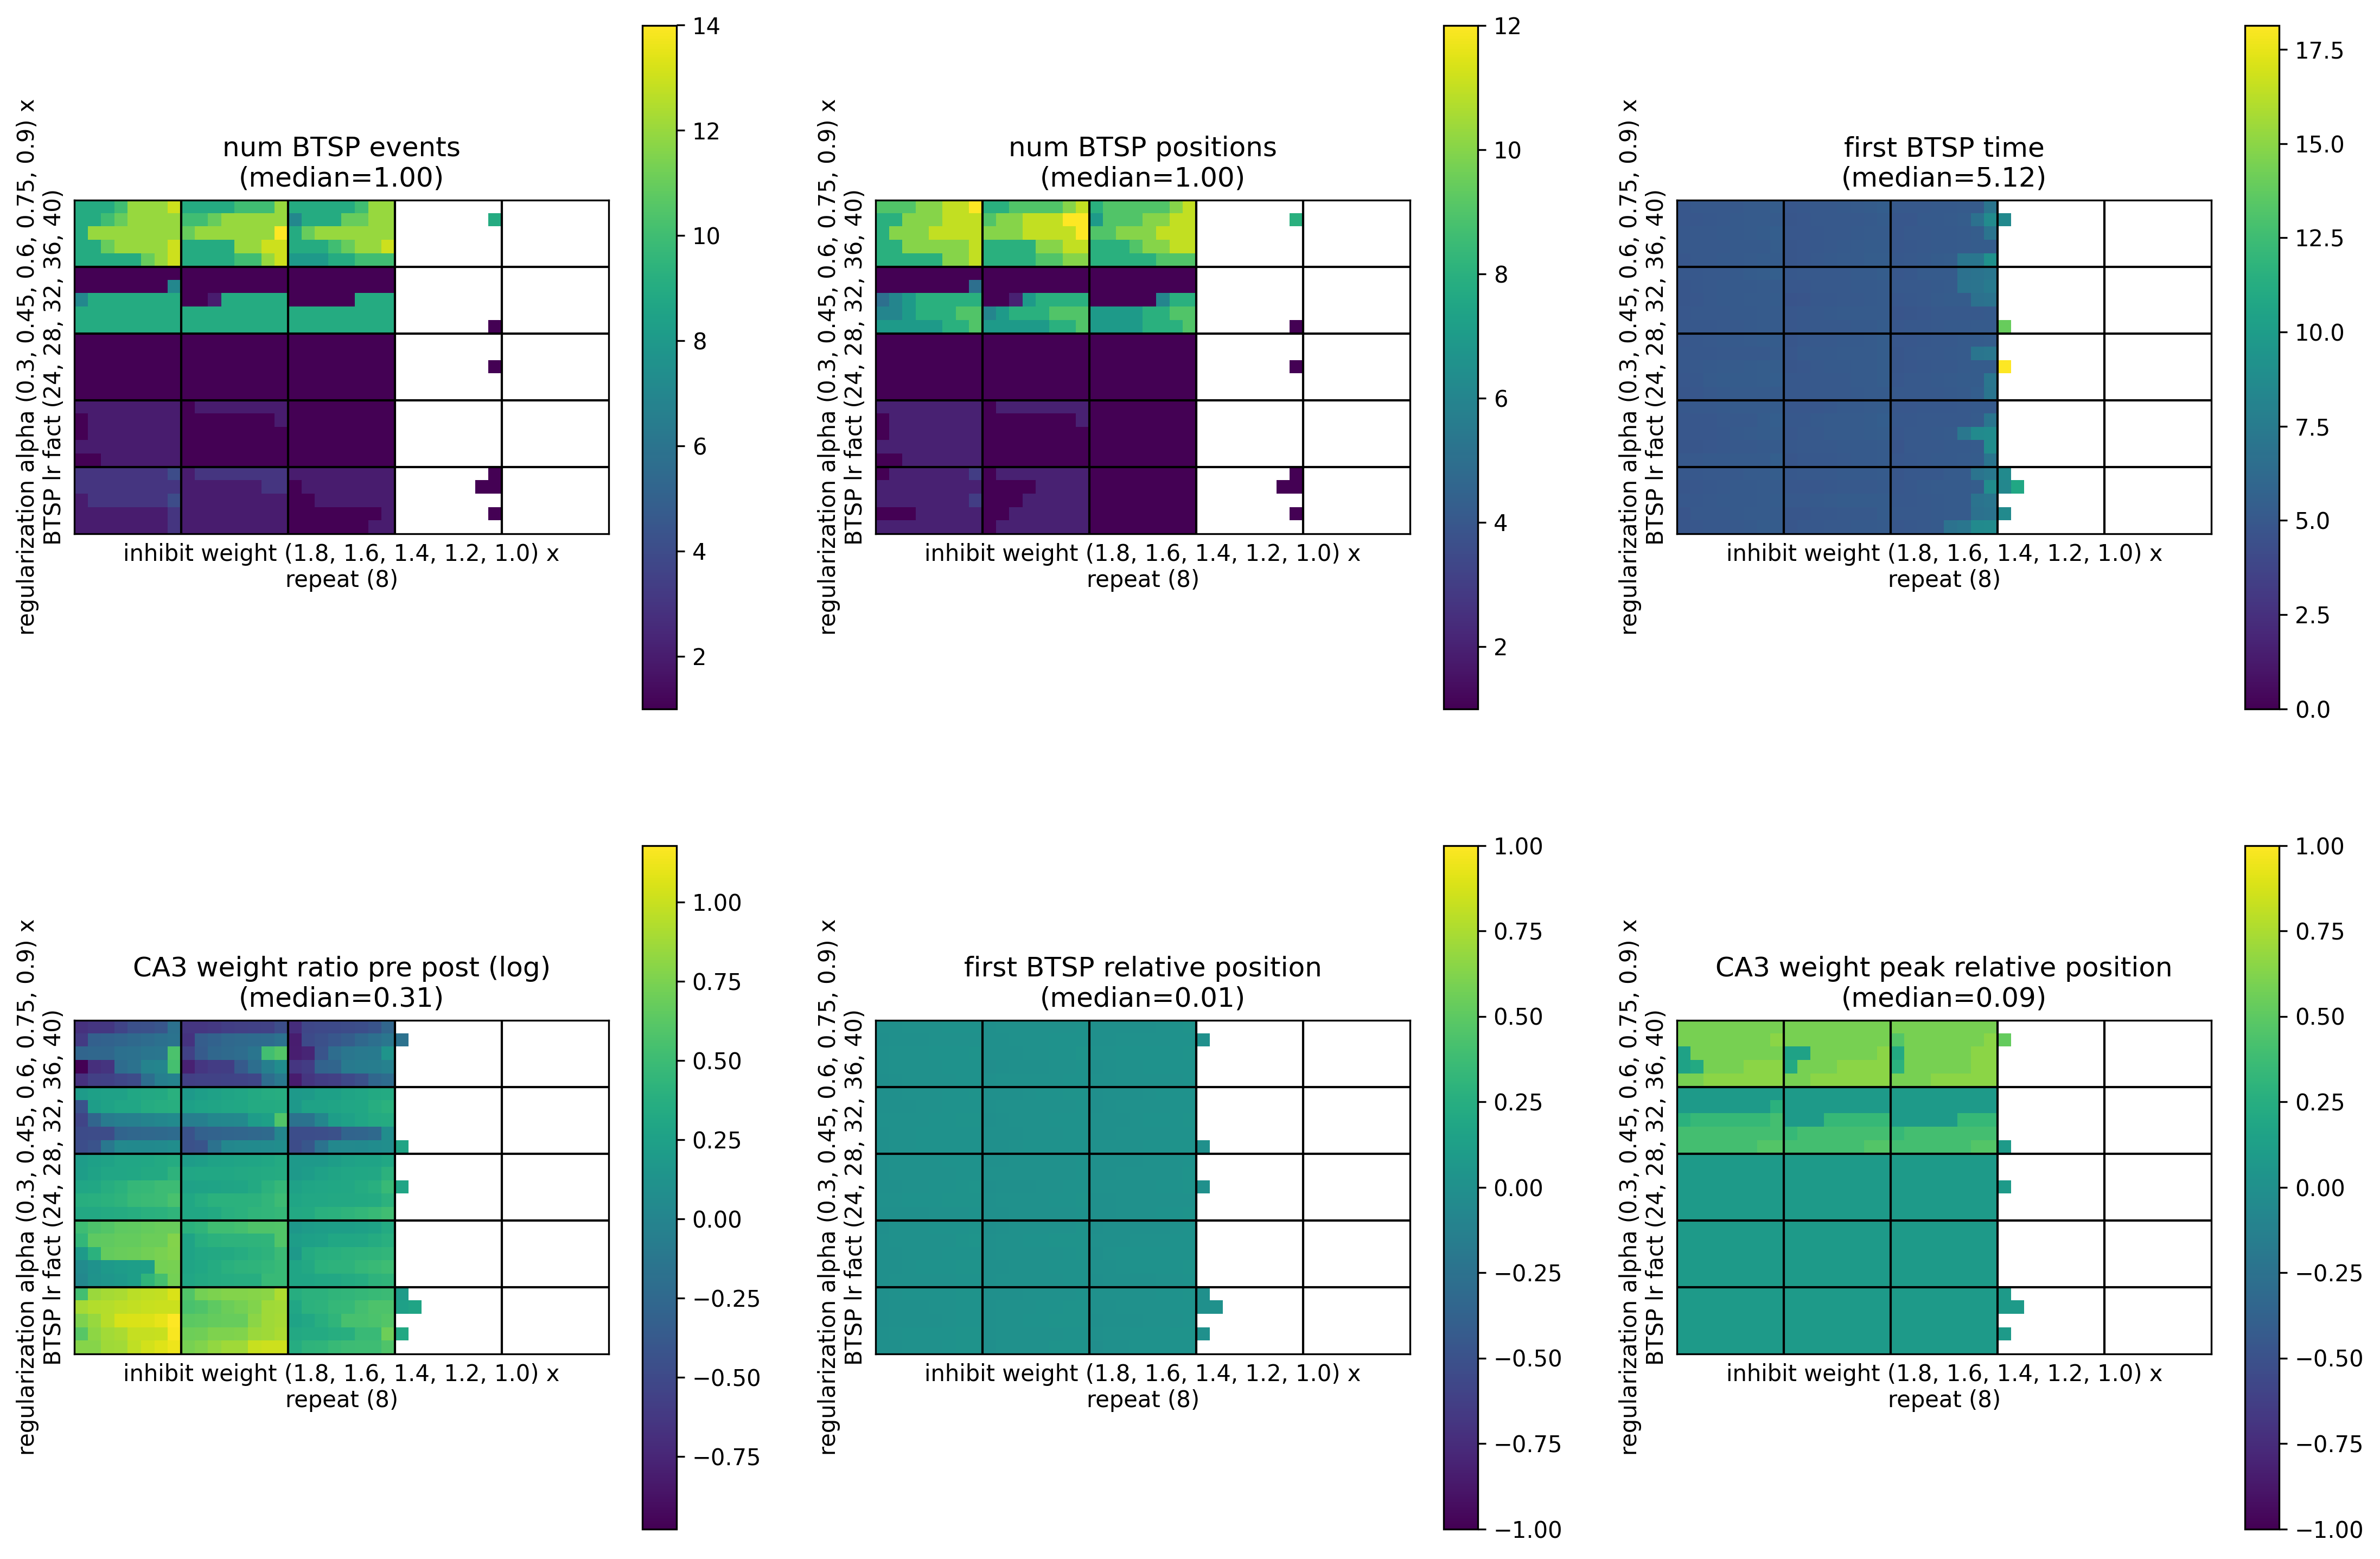

The data file committed next to this chart (first rows):
, metric/num_BTSP_events, metric/num_BTSP_positions, metric/first_BTSP_time, metric/CA3_weight_ratio_pre_post, metric/first_BTSP_relative_position, metric/CA3_weight_peak_relative_position, timestamp, checkpoint_dir_name, done, training_iteration, trial_id, date, time_this_iter_s, time_total_s, pid, hostname, node_ip, time_since_restore, iterations_since_restore, config/BTSP_lr_fact, config/inhibit_weight, config/regularization_alpha, logdir
0, 12, 11, 5.18, 0.6398, 0.01939, 0.5862, 1701366934, , False, 1, a47e2_00000, 2023-11-30_17-55-34, 1.946, 1.946, 145465, cnl-brain9, 155.198.99.250, 1.946, 1, 24, 1.0, 0.3, a47e2_00000
1, 9, 8, 4.94, 0.5435, -0.001439, 0.6487, 1701366933, , False, 1, a47e2_00001, 2023-11-30_17-55-33, 1.673, 1.673, 145609, cnl-brain9, 155.198.99.250, 1.673, 1, 28, 1.0, 0.3, a47e2_00001
2, 12, 11, 5.3, 0.7745, 0.01267, 0.5862, 1701366934, , False, 1, a47e2_00002, 2023-11-30_17-55-34, 1.714, 1.714, 145640, cnl-brain9, 155.198.99.250, 1.714, 1, 32, 1.0, 0.3, a47e2_00002
3, 12, 10, 5.1, 1.726, 0.01043, 0.1487, 1701366934, , False, 1, a47e2_00003, 2023-11-30_17-55-34, 1.841, 1.841, 145641, cnl-brain9, 155.198.99.250, 1.841, 1, 36, 1.0, 0.3, a47e2_00003
4, 12, 10, 5.28, 0.9897, 0.02034, 0.5862, 1701366934, , False, 1, a47e2_00004, 2023-11-30_17-55-34, 1.947, 1.947, 145642, cnl-brain9, 155.198.99.250, 1.947, 1, 40, 1.0, 0.3, a47e2_00004
5, 10, 9, 5.26, 0.5361, 0.009122, 0.5862, 1701366933, , False, 1, a47e2_00005, 2023-11-30_17-55-33, 1.534, 1.534, 145643, cnl-brain9, 155.198.99.250, 1.534, 1, 24, 1.2, 0.3, a47e2_00005
6, 10, 10, 5.12, 0.5152, 0.01042, 0.5862, 1701366933, , False, 1, a47e2_00006, 2023-11-30_17-55-33, 1.602, 1.602, 145647, cnl-brain9, 155.198.99.250, 1.602, 1, 28, 1.2, 0.3, a47e2_00006
7, 14, 12, 4.96, 0.5691, 0.006325, 0.6487, 1701366934, , False, 1, a47e2_00007, 2023-11-30_17-55-34, 1.902, 1.902, 145656, cnl-brain9, 155.198.99.250, 1.902, 1, 32, 1.2, 0.3, a47e2_00007
8, 12, 10, 5.04, 1.077, 0.009093, 0.2112, 1701366934, , False, 1, a47e2_00008, 2023-11-30_17-55-34, 2.054, 2.054, 145655, cnl-brain9, 155.198.99.250, 2.054, 1, 36, 1.2, 0.3, a47e2_00008
9, 9, 8, 5.38, 0.5952, 0.01337, 0.6487, 1701366934, , False, 1, a47e2_00009, 2023-11-30_17-55-34, 2.025, 2.025, 145654, cnl-brain9, 155.198.99.250, 2.025, 1, 40, 1.2, 0.3, a47e2_00009
10, 10, 9, 7.06, 0.4977, 0.005754, 0.5862, 1701366933, , False, 1, a47e2_00010, 2023-11-30_17-55-33, 1.629, 1.629, 145653, cnl-brain9, 155.198.99.250, 1.629, 1, 24, 1.4, 0.3, a47e2_00010
11, 12, 10, 5.16, 0.7111, 0.01123, 0.5862, 1701366933, , False, 1, a47e2_00011, 2023-11-30_17-55-33, 1.669, 1.669, 145652, cnl-brain9, 155.198.99.250, 1.669, 1, 28, 1.4, 0.3, a47e2_00011
12, 11, 9, 5.34, 0.9038, 0.01655, 0.5862, 1701366934, , False, 1, a47e2_00012, 2023-11-30_17-55-34, 1.95, 1.95, 145651, cnl-brain9, 155.198.99.250, 1.95, 1, 32, 1.4, 0.3, a47e2_00012
13, 13, 10, 5.1, 0.9665, -0.001048, 0.2737, 1701366933, , False, 1, a47e2_00013, 2023-11-30_17-55-33, 1.446, 1.446, 145658, cnl-brain9, 155.198.99.250, 1.446, 1, 36, 1.4, 0.3, a47e2_00013
14, 9, 8, 5.02, 0.6393, 0.009476, 0.6487, 1701366933, , False, 1, a47e2_00014, 2023-11-30_17-55-33, 1.582, 1.582, 145659, cnl-brain9, 155.198.99.250, 1.582, 1, 40, 1.4, 0.3, a47e2_00014
15, 0, 0, , , , , 1701366934, , False, 1, a47e2_00015, 2023-11-30_17-55-34, 2.195, 2.195, 145660, cnl-brain9, 155.198.99.250, 2.195, 1, 24, 1.6, 0.3, a47e2_00015
16, 0, 0, , , , , 1701366934, , False, 1, a47e2_00016, 2023-11-30_17-55-34, 1.952, 1.952, 145661, cnl-brain9, 155.198.99.250, 1.952, 1, 28, 1.6, 0.3, a47e2_00016
17, 0, 0, , , , , 1701366933, , False, 1, a47e2_00017, 2023-11-30_17-55-33, 1.471, 1.471, 145662, cnl-brain9, 155.198.99.250, 1.471, 1, 32, 1.6, 0.3, a47e2_00017
18, 0, 0, , , , , 1701366934, , False, 1, a47e2_00018, 2023-11-30_17-55-34, 2.154, 2.154, 145663, cnl-brain9, 155.198.99.250, 2.154, 1, 36, 1.6, 0.3, a47e2_00018
19, 0, 0, , , , , 1701366934, , False, 1, a47e2_00019, 2023-11-30_17-55-34, 1.857, 1.857, 145664, cnl-brain9, 155.198.99.250, 1.857, 1, 40, 1.6, 0.3, a47e2_00019
20, 0, 0, , , , , 1701366933, , False, 1, a47e2_00020, 2023-11-30_17-55-33, 1.492, 1.492, 145665, cnl-brain9, 155.198.99.250, 1.492, 1, 24, 1.8, 0.3, a47e2_00020
21, 0, 0, , , , , 1701366933, , False, 1, a47e2_00021, 2023-11-30_17-55-33, 1.702, 1.702, 145666, cnl-brain9, 155.198.99.250, 1.702, 1, 28, 1.8, 0.3, a47e2_00021
22, 0, 0, , , , , 1701366933, , False, 1, a47e2_00022, 2023-11-30_17-55-33, 1.78, 1.78, 145667, cnl-brain9, 155.198.99.250, 1.78, 1, 32, 1.8, 0.3, a47e2_00022
23, 0, 0, , , , , 1701366934, , False, 1, a47e2_00023, 2023-11-30_17-55-34, 1.642, 1.642, 145668, cnl-brain9, 155.198.99.250, 1.642, 1, 36, 1.8, 0.3, a47e2_00023
24, 0, 0, , , , , 1701366933, , False, 1, a47e2_00024, 2023-11-30_17-55-33, 1.674, 1.674, 145669, cnl-brain9, 155.198.99.250, 1.674, 1, 40, 1.8, 0.3, a47e2_00024
25, 1, 1, 5.12, 1.361, 0.01432, 0.08625, 1701366933, , False, 1, a47e2_00025, 2023-11-30_17-55-33, 1.54, 1.54, 145670, cnl-brain9, 155.198.99.250, 1.54, 1, 24, 1.0, 0.45, a47e2_00025
26, 1, 1, 4.98, 1.453, 0.01921, 0.08625, 1701366934, , False, 1, a47e2_00026, 2023-11-30_17-55-34, 1.729, 1.729, 145671, cnl-brain9, 155.198.99.250, 1.729, 1, 28, 1.0, 0.45, a47e2_00026
27, 9, 8, 4.9, 0.9934, 0.01948, 0.3362, 1701366934, , False, 1, a47e2_00027, 2023-11-30_17-55-34, 2.064, 2.064, 145672, cnl-brain9, 155.198.99.250, 2.064, 1, 32, 1.0, 0.45, a47e2_00027
28, 9, 9, 5.24, 0.7753, 0.01799, 0.3987, 1701366934, , False, 1, a47e2_00028, 2023-11-30_17-55-34, 1.872, 1.872, 145673, cnl-brain9, 155.198.99.250, 1.872, 1, 36, 1.0, 0.45, a47e2_00028
29, 9, 7, 5.18, 1.058, 0.01891, 0.3987, 1701366934, , False, 1, a47e2_00029, 2023-11-30_17-55-34, 1.888, 1.888, 145674, cnl-brain9, 155.198.99.250, 1.888, 1, 40, 1.0, 0.45, a47e2_00029
30, 1, 1, 5.1, 1.351, 0.0173, 0.08625, 1701366934, , False, 1, a47e2_00030, 2023-11-30_17-55-34, 1.735, 1.735, 145675, cnl-brain9, 155.198.99.250, 1.735, 1, 24, 1.2, 0.45, a47e2_00030
31, 1, 1, 5.16, 1.323, 0.008473, 0.08625, 1701366934, , False, 1, a47e2_00031, 2023-11-30_17-55-34, 1.506, 1.506, 145676, cnl-brain9, 155.198.99.250, 1.506, 1, 28, 1.2, 0.45, a47e2_00031
32, 9, 8, 5.02, 1.031, 0.01348, 0.3362, 1701366934, , False, 1, a47e2_00032, 2023-11-30_17-55-34, 1.787, 1.787, 145679, cnl-brain9, 155.198.99.250, 1.787, 1, 32, 1.2, 0.45, a47e2_00032
33, 9, 9, 4.94, 0.7689, 0.02165, 0.3987, 1701366934, , False, 1, a47e2_00033, 2023-11-30_17-55-34, 2.004, 2.004, 145681, cnl-brain9, 155.198.99.250, 2.004, 1, 36, 1.2, 0.45, a47e2_00033
34, 9, 8, 5, 1.02, 0.01065, 0.3987, 1701366935, , False, 1, a47e2_00034, 2023-11-30_17-55-35, 2.099, 2.099, 145682, cnl-brain9, 155.198.99.250, 2.099, 1, 40, 1.2, 0.45, a47e2_00034
35, 1, 1, 5.02, 1.217, 0.001772, 0.08625, 1701366934, , False, 1, a47e2_00035, 2023-11-30_17-55-34, 2.176, 2.176, 145685, cnl-brain9, 155.198.99.250, 2.176, 1, 24, 1.4, 0.45, a47e2_00035
36, 1, 1, 5.18, 1.446, 0.01444, 0.08625, 1701366934, , False, 1, a47e2_00036, 2023-11-30_17-55-34, 1.493, 1.493, 145686, cnl-brain9, 155.198.99.250, 1.493, 1, 28, 1.4, 0.45, a47e2_00036
37, 9, 8, 5.28, 0.8494, 0.02619, 0.3362, 1701366934, , False, 1, a47e2_00037, 2023-11-30_17-55-34, 2.044, 2.044, 145688, cnl-brain9, 155.198.99.250, 2.044, 1, 32, 1.4, 0.45, a47e2_00037
38, 9, 7, 5.06, 0.6413, 0.01429, 0.3987, 1701366934, , False, 1, a47e2_00038, 2023-11-30_17-55-34, 2.085, 2.085, 145689, cnl-brain9, 155.198.99.250, 2.085, 1, 36, 1.4, 0.45, a47e2_00038
39, 9, 8, 4.9, 1.072, 0.02491, 0.3987, 1701366934, , False, 1, a47e2_00039, 2023-11-30_17-55-34, 1.738, 1.738, 145691, cnl-brain9, 155.198.99.250, 1.738, 1, 40, 1.4, 0.45, a47e2_00039
40, 0, 0, , , , , 1701366935, , False, 1, a47e2_00040, 2023-11-30_17-55-35, 2.181, 2.181, 145693, cnl-brain9, 155.198.99.250, 2.181, 1, 24, 1.6, 0.45, a47e2_00040
41, 0, 0, , , , , 1701366935, , False, 1, a47e2_00041, 2023-11-30_17-55-35, 2.27, 2.27, 145694, cnl-brain9, 155.198.99.250, 2.27, 1, 28, 1.6, 0.45, a47e2_00041
42, 0, 0, , , , , 1701366934, , False, 1, a47e2_00042, 2023-11-30_17-55-34, 1.864, 1.864, 145695, cnl-brain9, 155.198.99.250, 1.864, 1, 32, 1.6, 0.45, a47e2_00042
43, 0, 0, , , , , 1701366934, , False, 1, a47e2_00043, 2023-11-30_17-55-34, 1.981, 1.981, 145699, cnl-brain9, 155.198.99.250, 1.981, 1, 36, 1.6, 0.45, a47e2_00043
44, 0, 0, , , , , 1701366934, , False, 1, a47e2_00044, 2023-11-30_17-55-34, 2.115, 2.115, 145702, cnl-brain9, 155.198.99.250, 2.115, 1, 40, 1.6, 0.45, a47e2_00044
45, 0, 0, , , , , 1701366934, , False, 1, a47e2_00045, 2023-11-30_17-55-34, 1.536, 1.536, 145703, cnl-brain9, 155.198.99.250, 1.536, 1, 24, 1.8, 0.45, a47e2_00045
46, 0, 0, , , , , 1701366934, , False, 1, a47e2_00046, 2023-11-30_17-55-34, 1.578, 1.578, 145705, cnl-brain9, 155.198.99.250, 1.578, 1, 28, 1.8, 0.45, a47e2_00046
47, 0, 0, , , , , 1701366934, , False, 1, a47e2_00047, 2023-11-30_17-55-34, 2.203, 2.203, 145710, cnl-brain9, 155.198.99.250, 2.203, 1, 32, 1.8, 0.45, a47e2_00047
48, 0, 0, , , , , 1701366934, , False, 1, a47e2_00048, 2023-11-30_17-55-34, 2.017, 2.017, 145712, cnl-brain9, 155.198.99.250, 2.017, 1, 36, 1.8, 0.45, a47e2_00048
49, 0, 0, , , , , 1701366934, , False, 1, a47e2_00049, 2023-11-30_17-55-34, 1.577, 1.577, 145715, cnl-brain9, 155.198.99.250, 1.577, 1, 40, 1.8, 0.45, a47e2_00049
50, 1, 1, 5.12, 1.299, 0.01393, 0.08625, 1701366934, , False, 1, a47e2_00050, 2023-11-30_17-55-34, 1.834, 1.834, 145717, cnl-brain9, 155.198.99.250, 1.834, 1, 24, 1.0, 0.6, a47e2_00050
51, 1, 1, 4.98, 1.362, 0.01124, 0.08625, 1701366934, , False, 1, a47e2_00051, 2023-11-30_17-55-34, 2.032, 2.032, 145722, cnl-brain9, 155.198.99.250, 2.032, 1, 28, 1.0, 0.6, a47e2_00051
52, 1, 1, 5.32, 1.442, 0.01503, 0.08625, 1701366934, , False, 1, a47e2_00052, 2023-11-30_17-55-34, 1.956, 1.956, 145724, cnl-brain9, 155.198.99.250, 1.956, 1, 32, 1.0, 0.6, a47e2_00052
53, 1, 1, 5.2, 1.45, 0.01211, 0.08625, 1701366935, , False, 1, a47e2_00053, 2023-11-30_17-55-35, 1.979, 1.979, 145725, cnl-brain9, 155.198.99.250, 1.979, 1, 36, 1.0, 0.6, a47e2_00053
54, 1, 1, 5.24, 1.494, 0.0118, 0.08625, 1701366934, , False, 1, a47e2_00054, 2023-11-30_17-55-34, 2.169, 2.169, 145726, cnl-brain9, 155.198.99.250, 2.169, 1, 40, 1.0, 0.6, a47e2_00054
55, 1, 1, 5.18, 1.24, 0.004618, 0.08625, 1701366934, , False, 1, a47e2_00055, 2023-11-30_17-55-34, 2.008, 2.008, 145727, cnl-brain9, 155.198.99.250, 2.008, 1, 24, 1.2, 0.6, a47e2_00055
56, 1, 1, 5.16, 1.358, 0.01478, 0.08625, 1701366935, , False, 1, a47e2_00056, 2023-11-30_17-55-35, 2.266, 2.266, 145729, cnl-brain9, 155.198.99.250, 2.266, 1, 28, 1.2, 0.6, a47e2_00056
57, 1, 1, 5.12, 1.297, 0.001785, 0.08625, 1701366935, , False, 1, a47e2_00057, 2023-11-30_17-55-35, 2.126, 2.126, 145730, cnl-brain9, 155.198.99.250, 2.126, 1, 32, 1.2, 0.6, a47e2_00057
58, 1, 1, 5.02, 1.494, 0.0138, 0.08625, 1701366934, , False, 1, a47e2_00058, 2023-11-30_17-55-34, 1.719, 1.719, 145732, cnl-brain9, 155.198.99.250, 1.719, 1, 36, 1.2, 0.6, a47e2_00058
59, 1, 1, 5.24, 1.488, 0.01299, 0.08625, 1701366934, , False, 1, a47e2_00059, 2023-11-30_17-55-34, 2.14, 2.14, 145735, cnl-brain9, 155.198.99.250, 2.14, 1, 40, 1.2, 0.6, a47e2_00059
... 940 more rows
